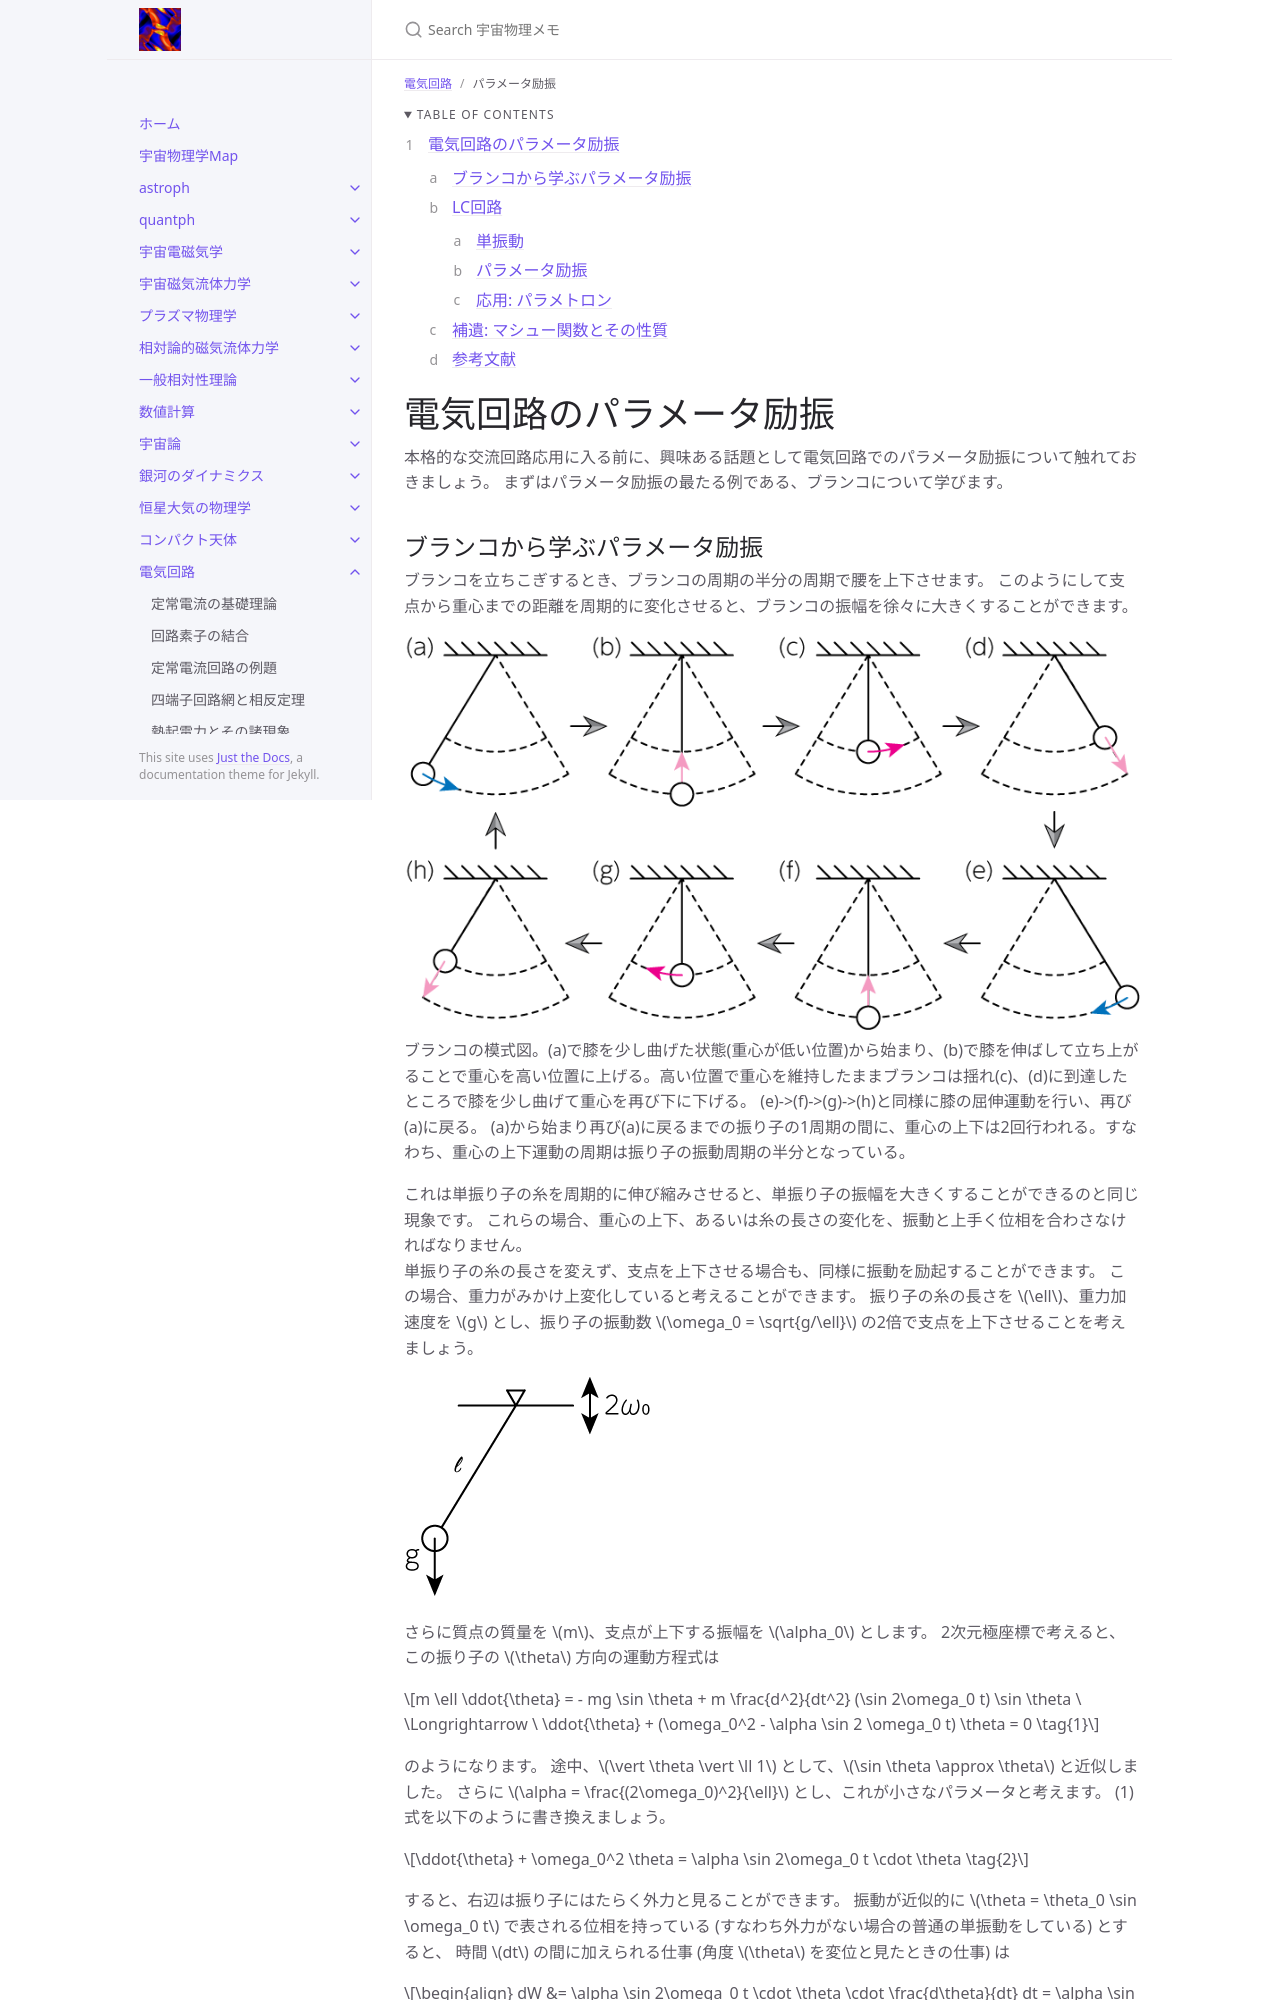

repository: github-nakasho/github-nakasho.github.io · page: circuits/parametric_excitation.html · generator: jekyll

---
layout: default
title: パラメータ励振
parent: 電気回路
math: mathjax3
permalink: /circuits/parametric_excitation
nav_order: 8
---

{: .no_toc }

<details open markdown="block"> 
  <summary>
    Table of contents
  </summary>
  {: .text-delta }
1. TOC
{:toc}
</details>

{% include adsense.html %} 

# 電気回路のパラメータ励振

本格的な交流回路応用に入る前に、興味ある話題として電気回路でのパラメータ励振について触れておきましょう。
まずはパラメータ励振の最たる例である、ブランコについて学びます。

## ブランコから学ぶパラメータ励振

ブランコを立ちこぎするとき、ブランコの周期の半分の周期で腰を上下させます。
このようにして支点から重心までの距離を周期的に変化させると、ブランコの振幅を徐々に大きくすることができます。

![](/assets/images/circuits/parametric_excitation_01.png)  
ブランコの模式図。(a)で膝を少し曲げた状態(重心が低い位置)から始まり、(b)で膝を伸ばして立ち上がることで重心を高い位置に上げる。高い位置で重心を維持したままブランコは揺れ(c)、(d)に到達したところで膝を少し曲げて重心を再び下に下げる。
(e)->(f)->(g)->(h)と同様に膝の屈伸運動を行い、再び(a)に戻る。
(a)から始まり再び(a)に戻るまでの振り子の1周期の間に、重心の上下は2回行われる。すなわち、重心の上下運動の周期は振り子の振動周期の半分となっている。

これは単振り子の糸を周期的に伸び縮みさせると、単振り子の振幅を大きくすることができるのと同じ現象です。
これらの場合、重心の上下、あるいは糸の長さの変化を、振動と上手く位相を合わさなければなりません。  
単振り子の糸の長さを変えず、支点を上下させる場合も、同様に振動を励起することができます。
この場合、重力がみかけ上変化していると考えることができます。
振り子の糸の長さを $$\ell$$、重力加速度を $$g$$ とし、振り子の振動数 $$\omega_0 = \sqrt{g/\ell}$$ の2倍で支点を上下させることを考えましょう。

![](/assets/images/circuits/parametric_excitation_02.png)  

さらに質点の質量を $$m$$、支点が上下する振幅を $$\alpha_0$$ とします。
2次元極座標で考えると、この振り子の $$\theta$$ 方向の運動方程式は

$$
m \ell \ddot{\theta} 
= - mg \sin \theta + m \frac{d^2}{dt^2} (\sin 2\omega_0 t) \sin \theta 
\ \Longrightarrow \ 
\ddot{\theta} + (\omega_0^2 - \alpha \sin 2 \omega_0 t) \theta 
= 0 \tag{1}
$$

のようになります。
途中、$$\vert \theta \vert \ll 1$$ として、$$\sin \theta \approx \theta$$ と近似しました。
さらに $$\alpha = \frac{(2\omega_0)^2}{\ell}$$ とし、これが小さなパラメータと考えます。
(1)式を以下のように書き換えましょう。

$$
\ddot{\theta} + \omega_0^2 \theta 
= \alpha \sin 2\omega_0 t \cdot \theta \tag{2}
$$

すると、右辺は振り子にはたらく外力と見ることができます。
振動が近似的に $$\theta = \theta_0 \sin \omega_0 t$$ で表される位相を持っている (すなわち外力がない場合の普通の単振動をしている) とすると、
時間 $$dt$$ の間に加えられる仕事 (角度 $$\theta$$ を変位と見たときの仕事) は

$$
\begin{align}
dW 
&= \alpha \sin 2\omega_0 t \cdot \theta \cdot \frac{d\theta}{dt} dt 
= \alpha \sin 2 \omega_0 t \cdot \theta_0 \sin \omega_0 \cdot \theta_0 \omega_0 \cos \omega_0 t dt \notag \\
&= \frac{\alpha \omega_0}{2} \theta_0^2 \sin^2 2\omega_0 t dt 
\geq 0 \tag{3}
\end{align}
$$

となります。
これは常に正の値となり、振り子は絶えずエネルギーを増加させていき、その振幅は徐々に大きくなります。  
この場合、振動を決めるのは質量・バネの強さ・糸の長さ・支点の位置 (上下) などのいくつかのパラメータです。
これらのパラメータのあるものを時間的に変化させることで振動を起こす方法を、パラメータ励振と呼びます。  
単振り子でパラメータ励振を起こす場合、振り子の支点を上下させる方法のほかに、次図のように単振り子の糸を周期的に引き上げる方法や、鉄で作られたおもりを周期的に磁石で下に引っ張る方法、さらにバネや物質の剛性を利用するなどで実現できます。

![](/assets/images/circuits/parametric_excitation_03.png)  

{% include adsense.html %} 

## LC回路

ブランコで単振動やパラメータ励振についての基礎を学んだところで、電気回路での応用を見ていきましょう。
コイル $$L$$ とコンデンサー $$C$$ とをつないだ回路は、電気振動を起こします。
